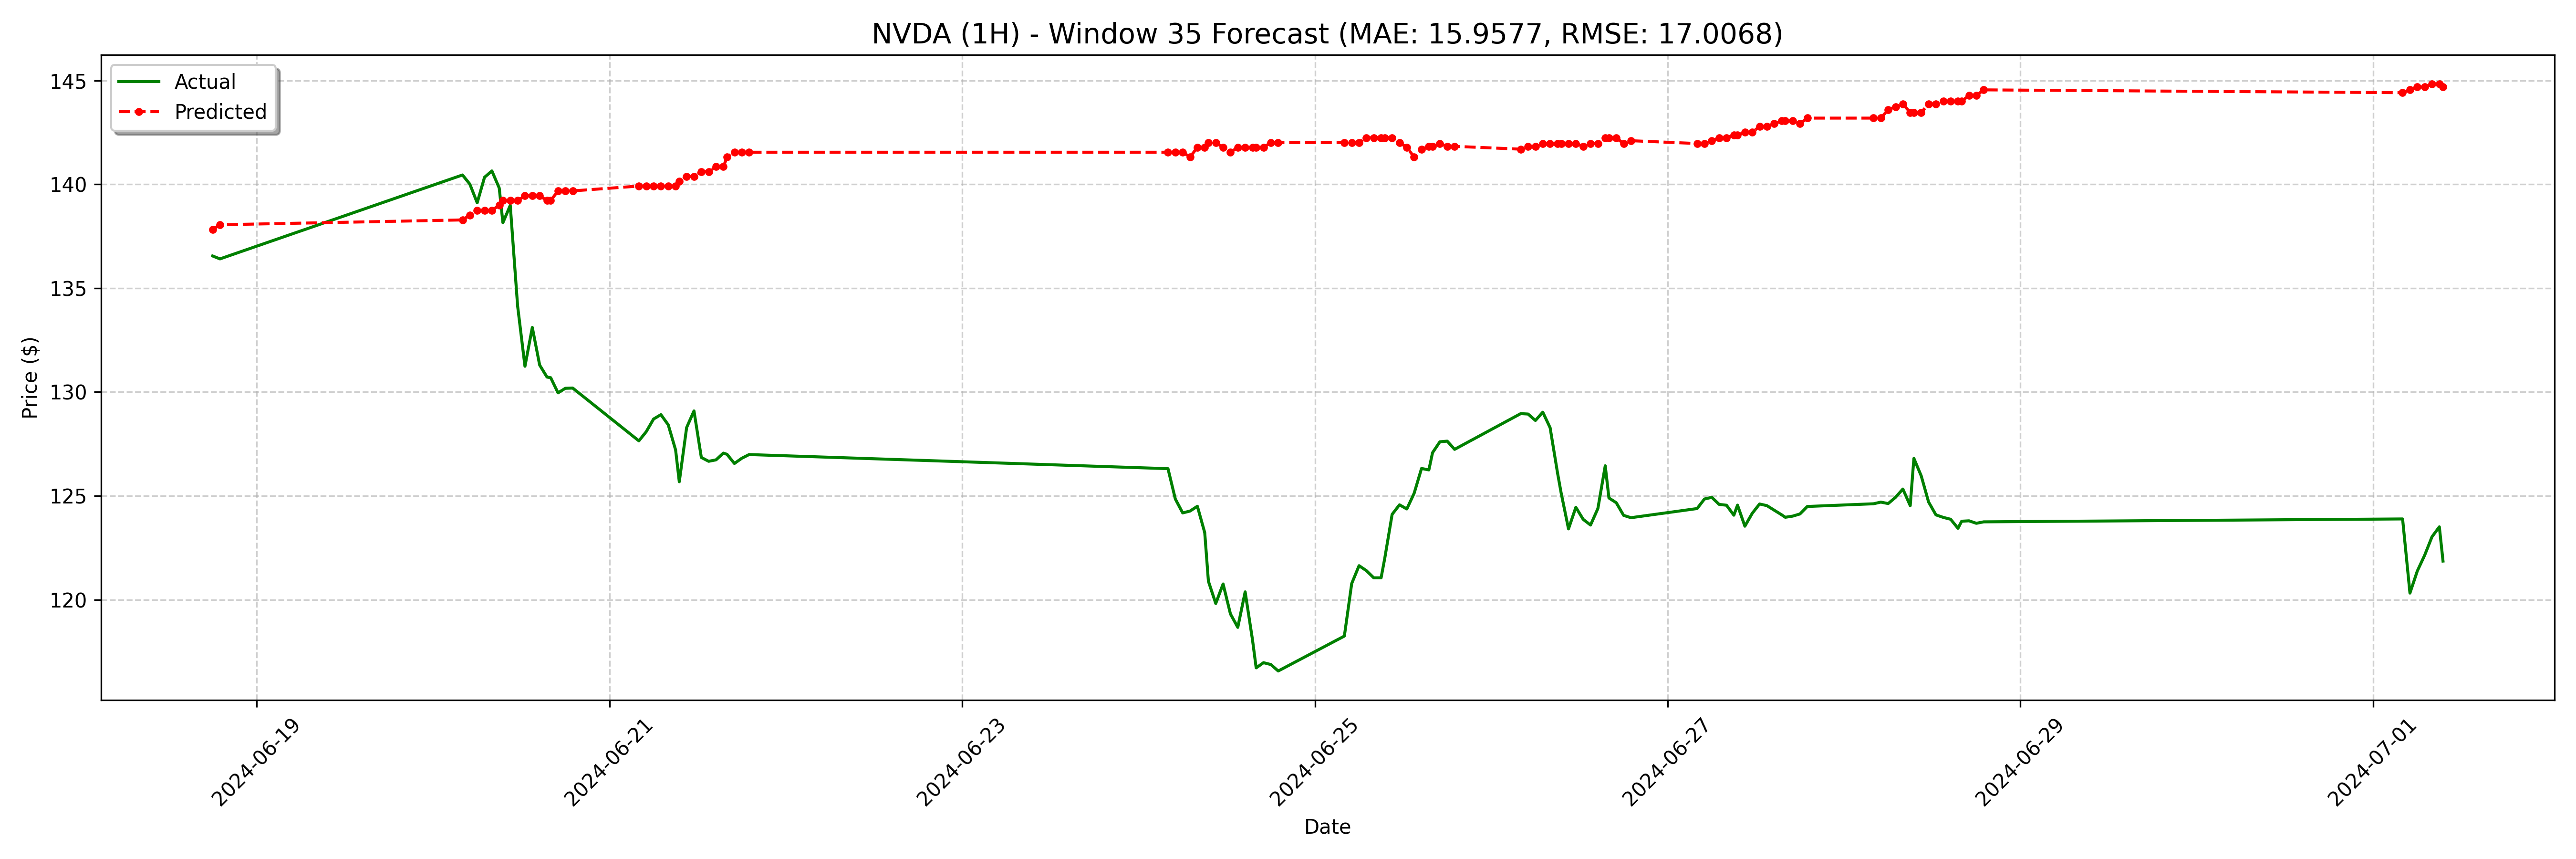

Source data for this figure (header and first rows):
date, actual, forecast
2024-06-18 18:00:00-04:00, 136.6, 137.8
2024-06-18 19:00:00-04:00, 136.4, 138.1
2024-06-20 04:00:00-04:00, 140.4, 138.3
2024-06-20 05:00:00-04:00, 140, 138.5
2024-06-20 06:00:00-04:00, 139.1, 138.8
2024-06-20 07:00:00-04:00, 140.3, 138.8
2024-06-20 08:00:00-04:00, 140.6, 138.8
2024-06-20 09:00:00-04:00, 139.8, 139
2024-06-20 09:30:00-04:00, 138.2, 139.2
2024-06-20 10:30:00-04:00, 139, 139.2
2024-06-20 11:30:00-04:00, 134.1, 139.2
2024-06-20 12:30:00-04:00, 131.2, 139.5
2024-06-20 13:30:00-04:00, 133.1, 139.5
2024-06-20 14:30:00-04:00, 131.3, 139.5
2024-06-20 15:30:00-04:00, 130.7, 139.2
2024-06-20 16:00:00-04:00, 130.7, 139.2
2024-06-20 17:00:00-04:00, 130, 139.7
2024-06-20 18:00:00-04:00, 130.2, 139.7
2024-06-20 19:00:00-04:00, 130.2, 139.7
2024-06-21 04:00:00-04:00, 127.7, 139.9
2024-06-21 05:00:00-04:00, 128.1, 139.9
2024-06-21 06:00:00-04:00, 128.7, 139.9
2024-06-21 07:00:00-04:00, 128.9, 139.9
2024-06-21 08:00:00-04:00, 128.4, 139.9
2024-06-21 09:00:00-04:00, 127.2, 139.9
2024-06-21 09:30:00-04:00, 125.7, 140.1
2024-06-21 10:30:00-04:00, 128.3, 140.4
2024-06-21 11:30:00-04:00, 129.1, 140.4
2024-06-21 12:30:00-04:00, 126.8, 140.6
2024-06-21 13:30:00-04:00, 126.7, 140.6
2024-06-21 14:30:00-04:00, 126.7, 140.8
2024-06-21 15:30:00-04:00, 127.1, 140.8
2024-06-21 16:00:00-04:00, 127.0, 141.3
2024-06-21 17:00:00-04:00, 126.6, 141.5
2024-06-21 18:00:00-04:00, 126.8, 141.5
2024-06-21 19:00:00-04:00, 127, 141.5
2024-06-24 04:00:00-04:00, 126.3, 141.5
2024-06-24 05:00:00-04:00, 124.8, 141.5
2024-06-24 06:00:00-04:00, 124.2, 141.5
2024-06-24 07:00:00-04:00, 124.3, 141.3
2024-06-24 08:00:00-04:00, 124.5, 141.8
2024-06-24 09:00:00-04:00, 123.2, 141.8
2024-06-24 09:30:00-04:00, 120.9, 142
2024-06-24 10:30:00-04:00, 119.8, 142
2024-06-24 11:30:00-04:00, 120.8, 141.8
2024-06-24 12:30:00-04:00, 119.3, 141.5
2024-06-24 13:30:00-04:00, 118.7, 141.8
2024-06-24 14:30:00-04:00, 120.4, 141.8
2024-06-24 15:30:00-04:00, 118.1, 141.8
2024-06-24 16:00:00-04:00, 116.7, 141.8
2024-06-24 17:00:00-04:00, 117, 141.8
2024-06-24 18:00:00-04:00, 116.9, 142
2024-06-24 19:00:00-04:00, 116.6, 142
2024-06-25 04:00:00-04:00, 118.2, 142
2024-06-25 05:00:00-04:00, 120.8, 142
2024-06-25 06:00:00-04:00, 121.6, 142
2024-06-25 07:00:00-04:00, 121.4, 142.2
2024-06-25 08:00:00-04:00, 121.1, 142.2
2024-06-25 09:00:00-04:00, 121.1, 142.2
2024-06-25 09:30:00-04:00, 122, 142.2
... 68 more rows
